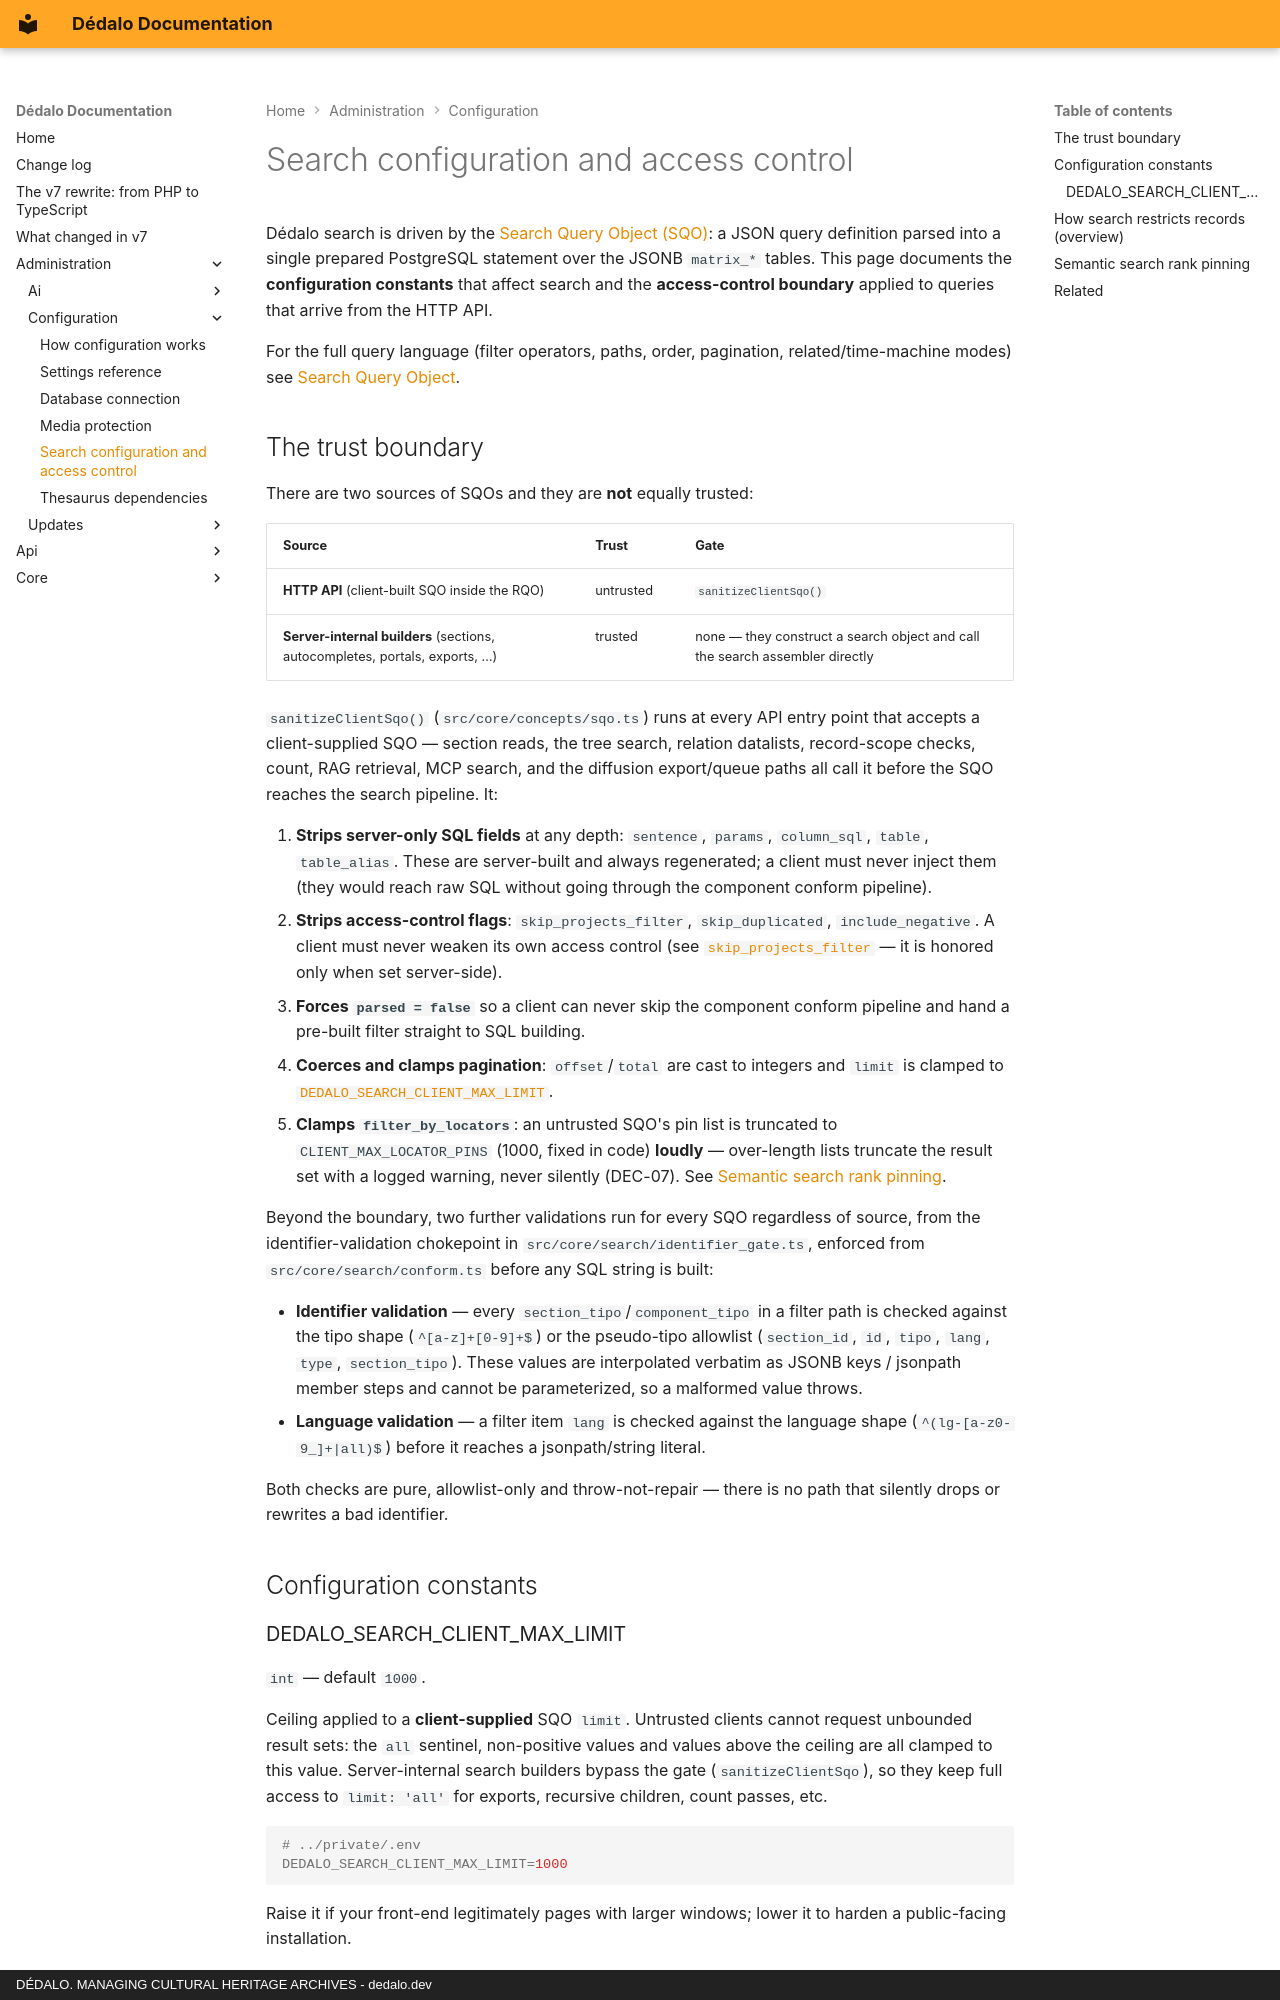

repository: dedalia-org/dedalo · page: administration/configuration/search/index.html · generator: mkdocs · copyright: DÉDALO. MANAGING CULTURAL HERITAGE ARCHIVES - dedalo.dev

# Search configuration and access control

Dédalo search is driven by the [Search Query Object (SQO)](../../api/sqo.md): a JSON query definition parsed into a single prepared PostgreSQL statement over the JSONB `matrix_*` tables. This page documents the **configuration constants** that affect search and the **access-control boundary** applied to queries that arrive from the HTTP API.

For the full query language (filter operators, paths, order, pagination, related/time-machine modes) see [Search Query Object](../../api/sqo.md).

## The trust boundary

There are two sources of SQOs and they are **not** equally trusted:

| Source | Trust | Gate |
| --- | --- | --- |
| **HTTP API** (client-built SQO inside the RQO) | untrusted | `sanitizeClientSqo()` |
| **Server-internal builders** (sections, autocompletes, portals, exports, …) | trusted | none — they construct a search object and call the search assembler directly |

`sanitizeClientSqo()` (`src/core/concepts/sqo.ts`) runs at every API entry point that accepts a client-supplied SQO — section reads, the tree search, relation datalists, record-scope checks, count, RAG retrieval, MCP search, and the diffusion export/queue paths all call it before the SQO reaches the search pipeline. It:

1. **Strips server-only SQL fields** at any depth: `sentence`, `params`, `column_sql`, `table`, `table_alias`. These are server-built and always regenerated; a client must never inject them (they would reach raw SQL without going through the component conform pipeline).
2. **Strips access-control flags**: `skip_projects_filter`, `skip_duplicated`, `include_negative`. A client must never weaken its own access control (see [`skip_projects_filter`](../../api/sqo.md#skip_projects_filter) — it is honored only when set server-side).
3. **Forces `parsed = false`** so a client can never skip the component conform pipeline and hand a pre-built filter straight to SQL building.
4. **Coerces and clamps pagination**: `offset`/`total` are cast to integers and `limit` is clamped to [`DEDALO_SEARCH_CLIENT_MAX_LIMIT`](#dedalo_search_client_max_limit).
5. **Clamps `filter_by_locators`**: an untrusted SQO's pin list is truncated to `CLIENT_MAX_LOCATOR_PINS` (1000, fixed in code) **loudly** — over-length lists truncate the result set with a logged warning, never silently (DEC-07). See [Semantic search rank pinning](#semantic-search-rank-pinning).

Beyond the boundary, two further validations run for every SQO regardless of source, from the identifier-validation chokepoint in `src/core/search/identifier_gate.ts`, enforced from `src/core/search/conform.ts` before any SQL string is built:

- **Identifier validation** — every `section_tipo`/`component_tipo` in a filter path is checked against the tipo shape (`^[a-z]+[0-9]+$`) or the pseudo-tipo allowlist (`section_id`, `id`, `tipo`, `lang`, `type`, `section_tipo`). These values are interpolated verbatim as JSONB keys / jsonpath member steps and cannot be parameterized, so a malformed value throws.
- **Language validation** — a filter item `lang` is checked against the language shape (`^(lg-[a-z0-9_]+|all)$`) before it reaches a jsonpath/string literal.

Both checks are pure, allowlist-only and throw-not-repair — there is no path that silently drops or rewrites a bad identifier.

## Configuration constants

### DEDALO_SEARCH_CLIENT_MAX_LIMIT

`int` — default `1000`.

Ceiling applied to a **client-supplied** SQO `limit`. Untrusted clients cannot request unbounded result sets: the `all` sentinel, non-positive values and values above the ceiling are all clamped to this value. Server-internal search builders bypass the gate (`sanitizeClientSqo`), so they keep full access to `limit: 'all'` for exports, recursive children, count passes, etc.

```bash
# ../private/.env
DEDALO_SEARCH_CLIENT_MAX_LIMIT=1000
```

Raise it if your front-end legitimately pages with larger windows; lower it to harden a public-facing installation.
